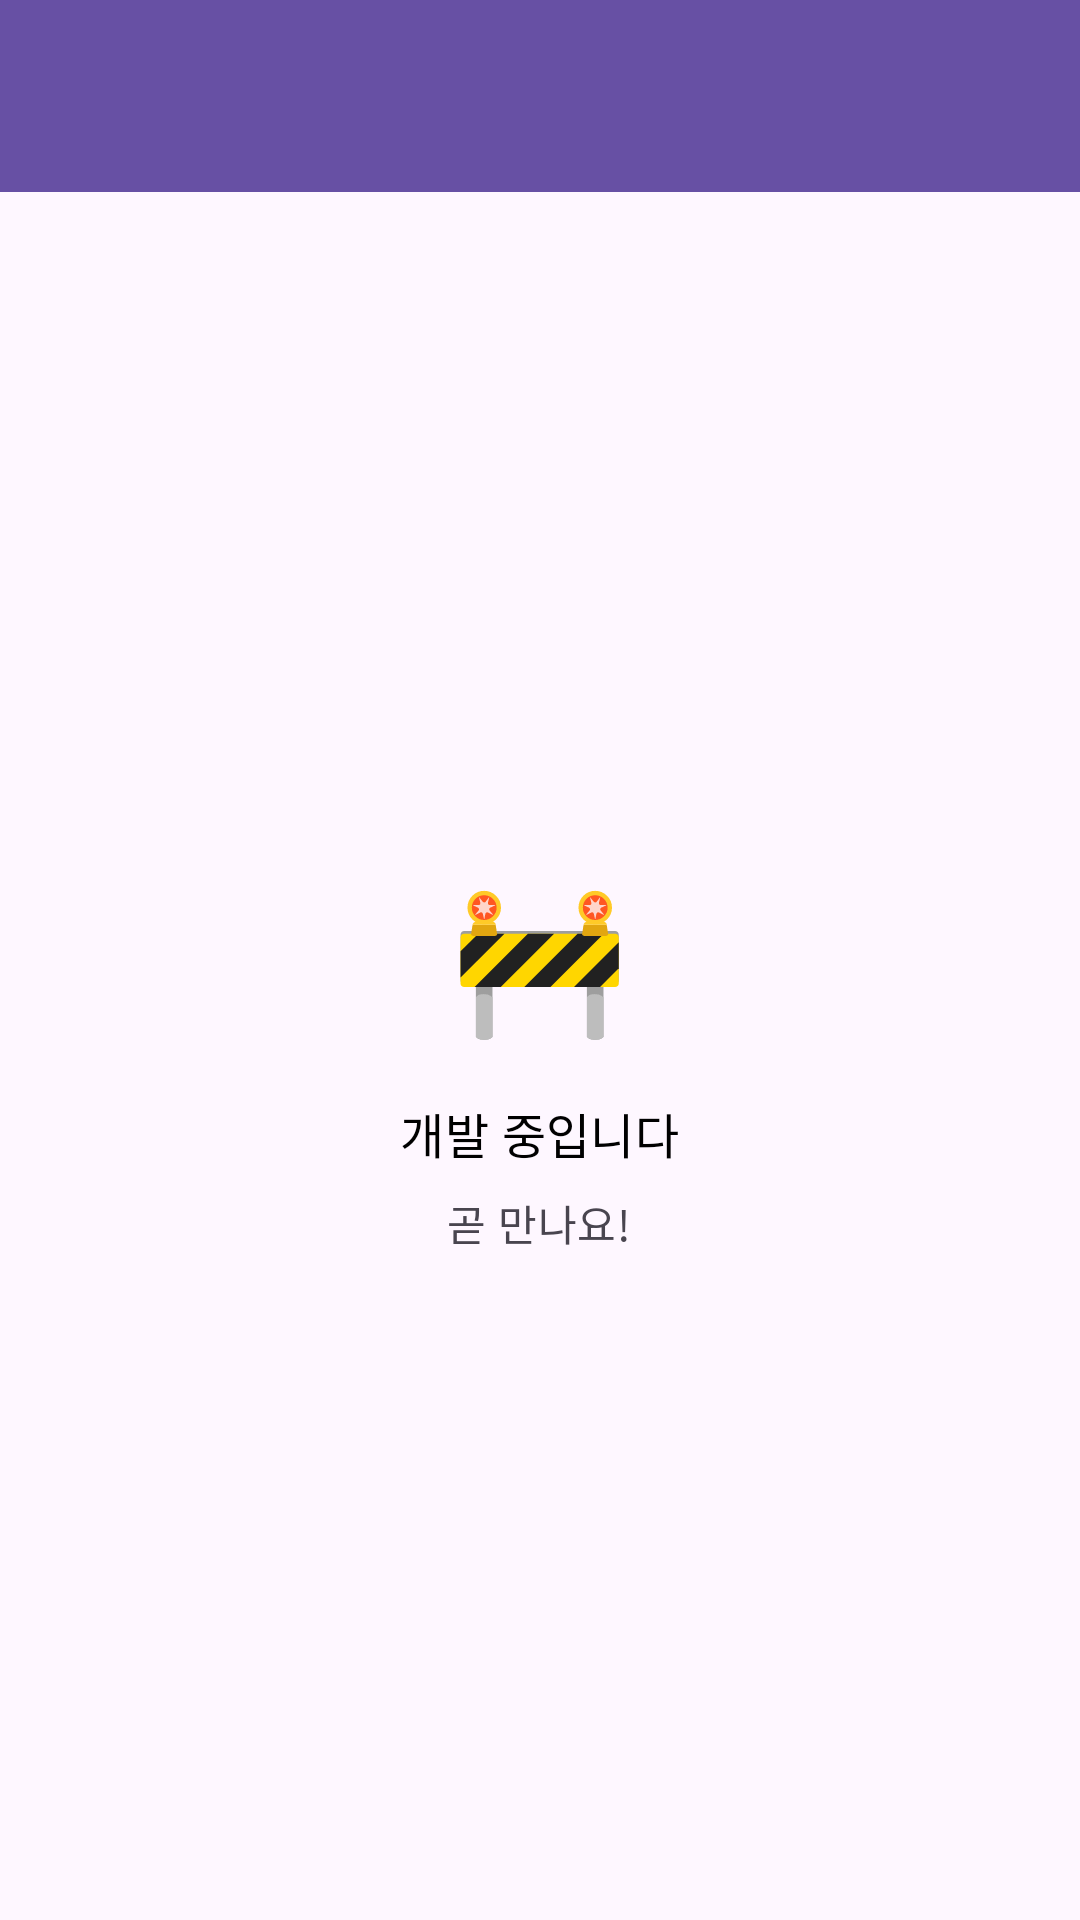

Layout XML and referenced resources for this Android screen:
<!-- AndroidManifest.xml: application theme Theme.HomeworkTracker -->
<!-- res/layout/fragment_placeholder.xml -->
<?xml version="1.0" encoding="utf-8"?>
<LinearLayout xmlns:android="http://schemas.android.com/apk/res/android"
    xmlns:app="http://schemas.android.com/apk/res-auto"
    android:layout_width="match_parent"
    android:layout_height="match_parent"
    android:orientation="vertical"
    android:background="?attr/colorSurface">

    <com.google.android.material.appbar.MaterialToolbar
        android:id="@+id/toolbar"
        android:layout_width="match_parent"
        android:layout_height="wrap_content"
        android:paddingTop="36dp"
        android:background="?attr/colorPrimary"
        app:titleTextColor="?attr/colorOnPrimary"
        app:titleTextAppearance="@style/TextAppearance.Material3.TitleLarge" />

    <LinearLayout
        android:layout_width="match_parent"
        android:layout_height="0dp"
        android:layout_weight="1"
        android:orientation="vertical"
        android:gravity="center">

        <TextView
            android:layout_width="wrap_content"
            android:layout_height="wrap_content"
            android:text="🚧"
            android:textSize="48sp" />

        <TextView
            android:layout_width="wrap_content"
            android:layout_height="wrap_content"
            android:text="개발 중입니다"
            android:layout_marginTop="16dp"
            android:textAppearance="@style/TextAppearance.Material3.TitleMedium"
            android:textColor="?attr/colorOnSurface" />

        <TextView
            android:layout_width="wrap_content"
            android:layout_height="wrap_content"
            android:text="곧 만나요!"
            android:layout_marginTop="8dp"
            android:textAppearance="@style/TextAppearance.Material3.BodyMedium"
            android:textColor="?attr/colorOnSurfaceVariant" />
    </LinearLayout>
</LinearLayout>
<!-- resources referenced by this layout -->
<resources>
  <style name="Theme.HomeworkTracker" parent="Base.Theme.HomeworkTracker" />
  <style name="Base.Theme.HomeworkTracker" parent="Theme.Material3.DayNight.NoActionBar">
          <item name="android:textColor">#000000</item>
          <item name="colorOnSurface">#000000</item>
          <item name="android:editTextColor">#000000</item>
      </style>
</resources>
